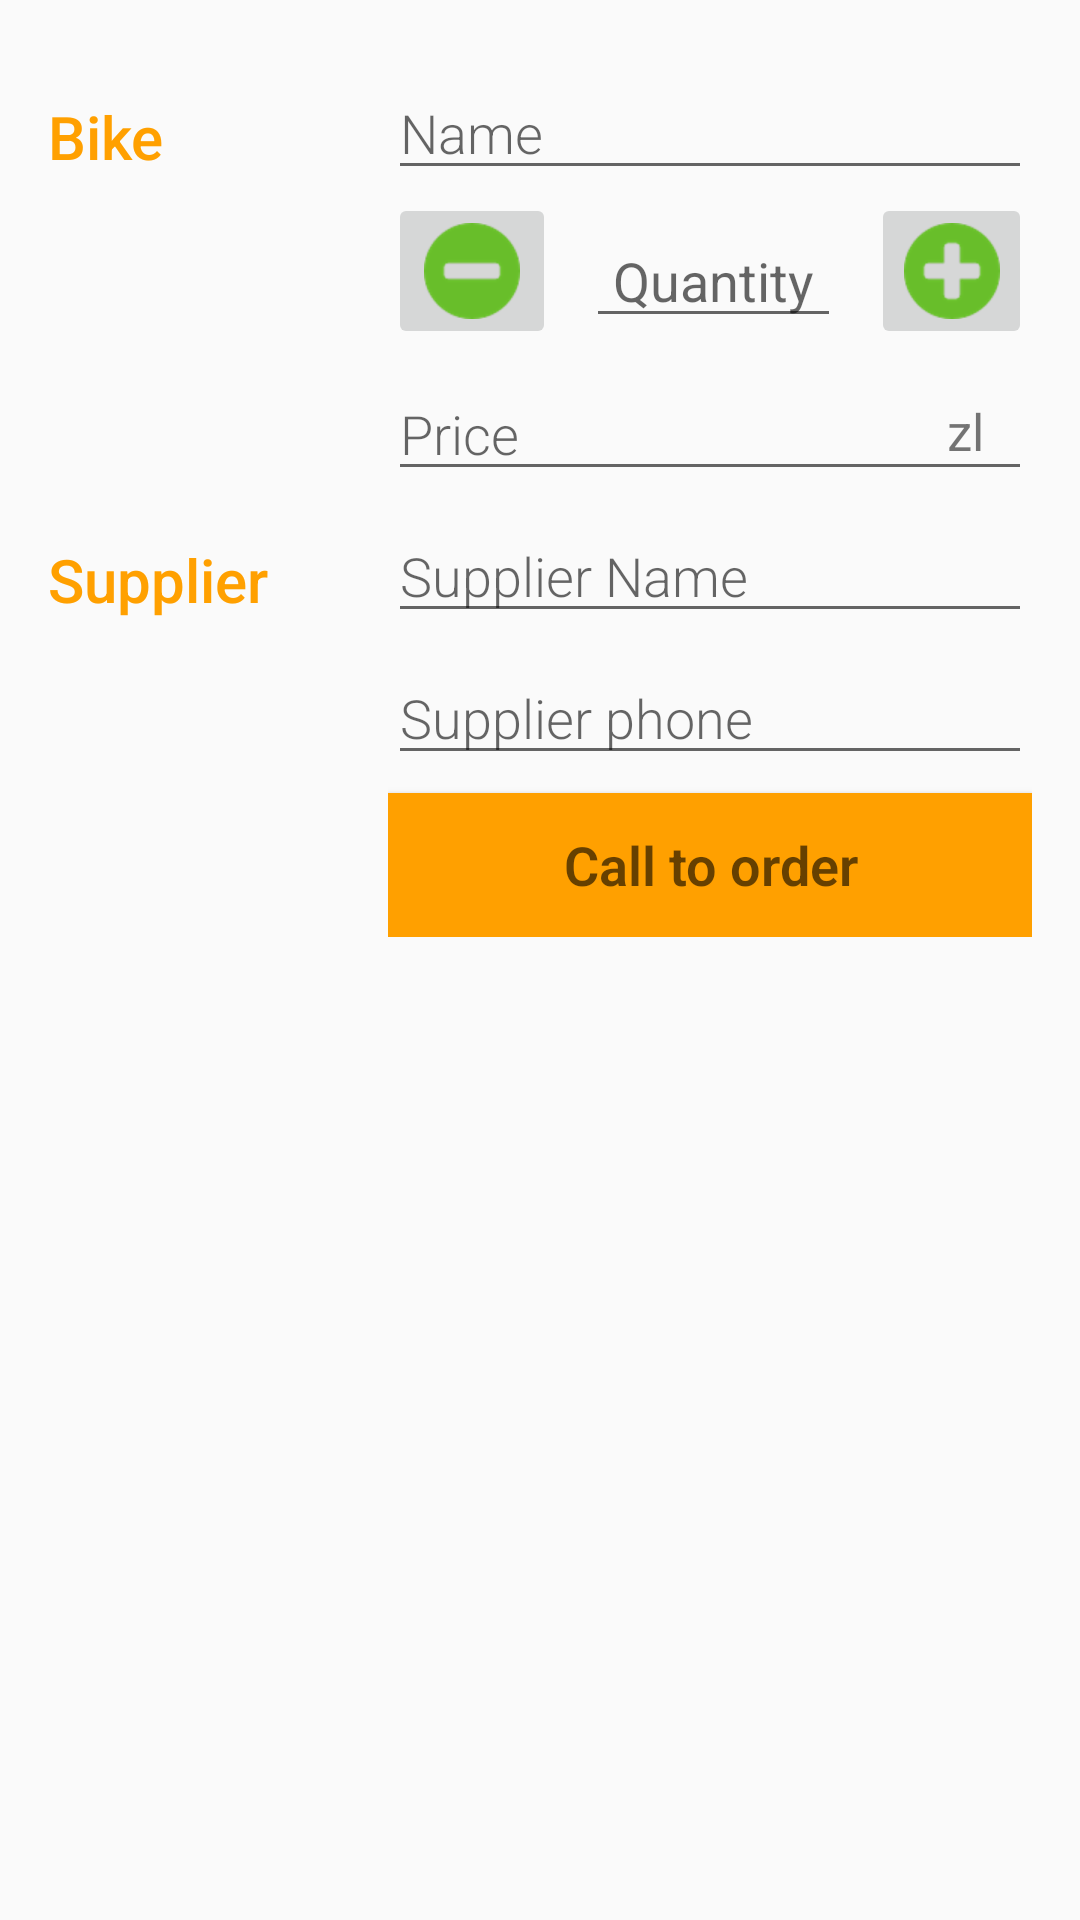

Reconstruct the res/layout file that produces this screen, plus the resources it refers to.
<!-- AndroidManifest.xml: activity theme EditorTheme -->
<!-- res/layout/activity_editor.xml -->
<?xml version="1.0" encoding="utf-8"?>
<LinearLayout xmlns:android="http://schemas.android.com/apk/res/android"
    xmlns:tools="http://schemas.android.com/tools"
    android:layout_width="match_parent"
    android:layout_height="match_parent"
    android:orientation="vertical"
    android:padding="@dimen/activity_margin"
    tools:context=".EditorActivity">

    
    <LinearLayout
        android:layout_width="match_parent"
        android:layout_height="wrap_content"
        android:orientation="horizontal">

        
        <TextView
            style="@style/CategoryStyle"
            android:text="@string/category_bike" />

        
        <LinearLayout style="@style/LinearLayoutEditorStyle2">

            
            <EditText
                android:id="@+id/edit_product_name"
                style="@style/EditorFieldStyle"
                android:hint="@string/product_name"
                android:inputType="textCapWords" />

            <LinearLayout style="@style/LinearLayoutEditorStyle1">>

                <ImageButton
                    android:id="@+id/minus_bike"
                    style="@style/ImageButtonQuantity"
                    android:src="@drawable/minus1" />

                
                <EditText
                    android:id="@+id/edit_quantity"
                    style="@style/EditQuantity"
                    android:hint="@string/quantity" />

                <ImageButton
                    android:id="@+id/plus_bike"
                    style="@style/ImageButtonQuantity"
                    android:src="@drawable/plus1" />

            </LinearLayout>

            <RelativeLayout
                android:layout_width="wrap_content"
                android:layout_height="wrap_content">

                
                <EditText
                    android:id="@+id/edit_price"
                    style="@style/EditorFieldStyle"
                    android:hint="@string/price"
                    android:inputType="number" />

                
                <TextView
                    android:id="@+id/label_weight_units"
                    style="@style/EditorUnitsStyle"
                    android:text="@string/unit_price" />

            </RelativeLayout>
        </LinearLayout>
    </LinearLayout>

    
    <LinearLayout style="@style/LinearLayoutEditorStyle1">

        
        <TextView
            style="@style/CategoryStyle"
            android:text="@string/category_supplier" />

        <LinearLayout style="@style/LinearLayoutEditorStyle2">

            
            <EditText
                android:id="@+id/edit_supplier_name"
                style="@style/EditorFieldStyle"
                android:hint="@string/supplier_name"
                android:inputType="textCapWords" />

            
            <EditText
                android:id="@+id/edit_supplier_phone"
                style="@style/EditorFieldStyle"
                android:hint="@string/supplier_phone"
                android:inputType="number" />

            <Button
                android:id="@+id/call_to_order"
                style="@style/EditorButton"
                android:hint="@string/call_to_order" />

        </LinearLayout>
    </LinearLayout>
</LinearLayout>
<!-- resources referenced by this layout -->
<resources>
  <dimen name="activity_margin">16dp</dimen>
  <string name="call_to_order">Call to order</string>
  <string name="category_bike">Bike</string>
  <string name="category_supplier">Supplier</string>
  <string name="price">Price</string>
  <string name="product_name">Name</string>
  <string name="quantity">Quantity</string>
  <string name="supplier_name">Supplier Name</string>
  <string name="supplier_phone">Supplier phone</string>
  <string name="unit_price"> zl</string>
  <style name="CategoryStyle">
          <item name="android:layout_height">wrap_content</item>
          <item name="android:layout_width">0dp</item>
          <item name="android:layout_weight">1</item>
          <item name="android:paddingTop">16dp</item>
          <item name="android:textSize">20sp</item>
          <item name="android:textColor">@color/colorAccent</item>
          <item name="android:fontFamily">sans-serif-medium</item>
          <item name="android:textAppearance">?android:textAppearanceSmall</item>
      </style>
  <style name="EditQuantity">
          <item name="android:layout_width">85dp</item>
          <item name="android:layout_height">wrap_content</item>
          <item name="android:layout_marginTop">8dp</item>
          <item name="android:layout_marginLeft">10dp</item>
          <item name="android:layout_marginRight">10dp</item>
          <item name="android:gravity">center_horizontal</item>
          <item name="android:inputType">number</item>
      </style>
  <style name="EditorFieldStyle">
          <item name="android:layout_height">wrap_content</item>
          <item name="android:layout_width">match_parent</item>
          <item name="android:fontFamily">sans-serif-light</item>
          <item name="android:layout_marginTop">6dp</item>
          <item name="android:textAppearance">?android:textAppearanceMedium</item>
      </style>
  <style name="EditorUnitsStyle">
          <item name="android:layout_height">wrap_content</item>
          <item name="android:layout_width">wrap_content</item>
          <item name="android:layout_alignParentRight">true</item>
          <item name="android:paddingRight">16dp</item>
          <item name="android:layout_marginTop">16dp</item>
          <item name="android:textSize">17sp</item>
          <item name="android:textAppearance">?android:textAppearanceSmall</item>
      </style>
  <style name="ImageButtonQuantity">
          <item name="android:layout_width">wrap_content</item>
          <item name="android:layout_height">wrap_content</item>
          <item name="android:layout_marginTop">1dp</item>
      </style>
  <style name="LinearLayoutEditorStyle1">
          <item name="android:layout_height">wrap_content</item>
          <item name="android:layout_width">match_parent</item>
          <item name="android:orientation">horizontal</item>
      </style>
  <style name="LinearLayoutEditorStyle2">
          <item name="android:layout_height">wrap_content</item>
          <item name="android:layout_width">0dp</item>
          <item name="android:layout_weight">2</item>
          <item name="android:orientation">vertical</item>
          <item name="android:paddingLeft">4dp</item>
          <item name="android:textColor">@color/myGay</item>
      </style>
  <style name="EditorTheme" parent="Theme.AppCompat.Light.DarkActionBar">
          <item name="colorPrimary">@color/editorColorPrimary</item>
          <item name="colorPrimaryDark">@color/editorColorPrimaryDark</item>
          <item name="colorAccent">@color/colorAccent</item>
      </style>
  <color name="colorAccent">#FFA000</color>
  <color name="myGay">#A2AAB0</color>
  <color name="editorColorPrimary">#757575</color>
  <color name="editorColorPrimaryDark">#394450</color>
</resources>
